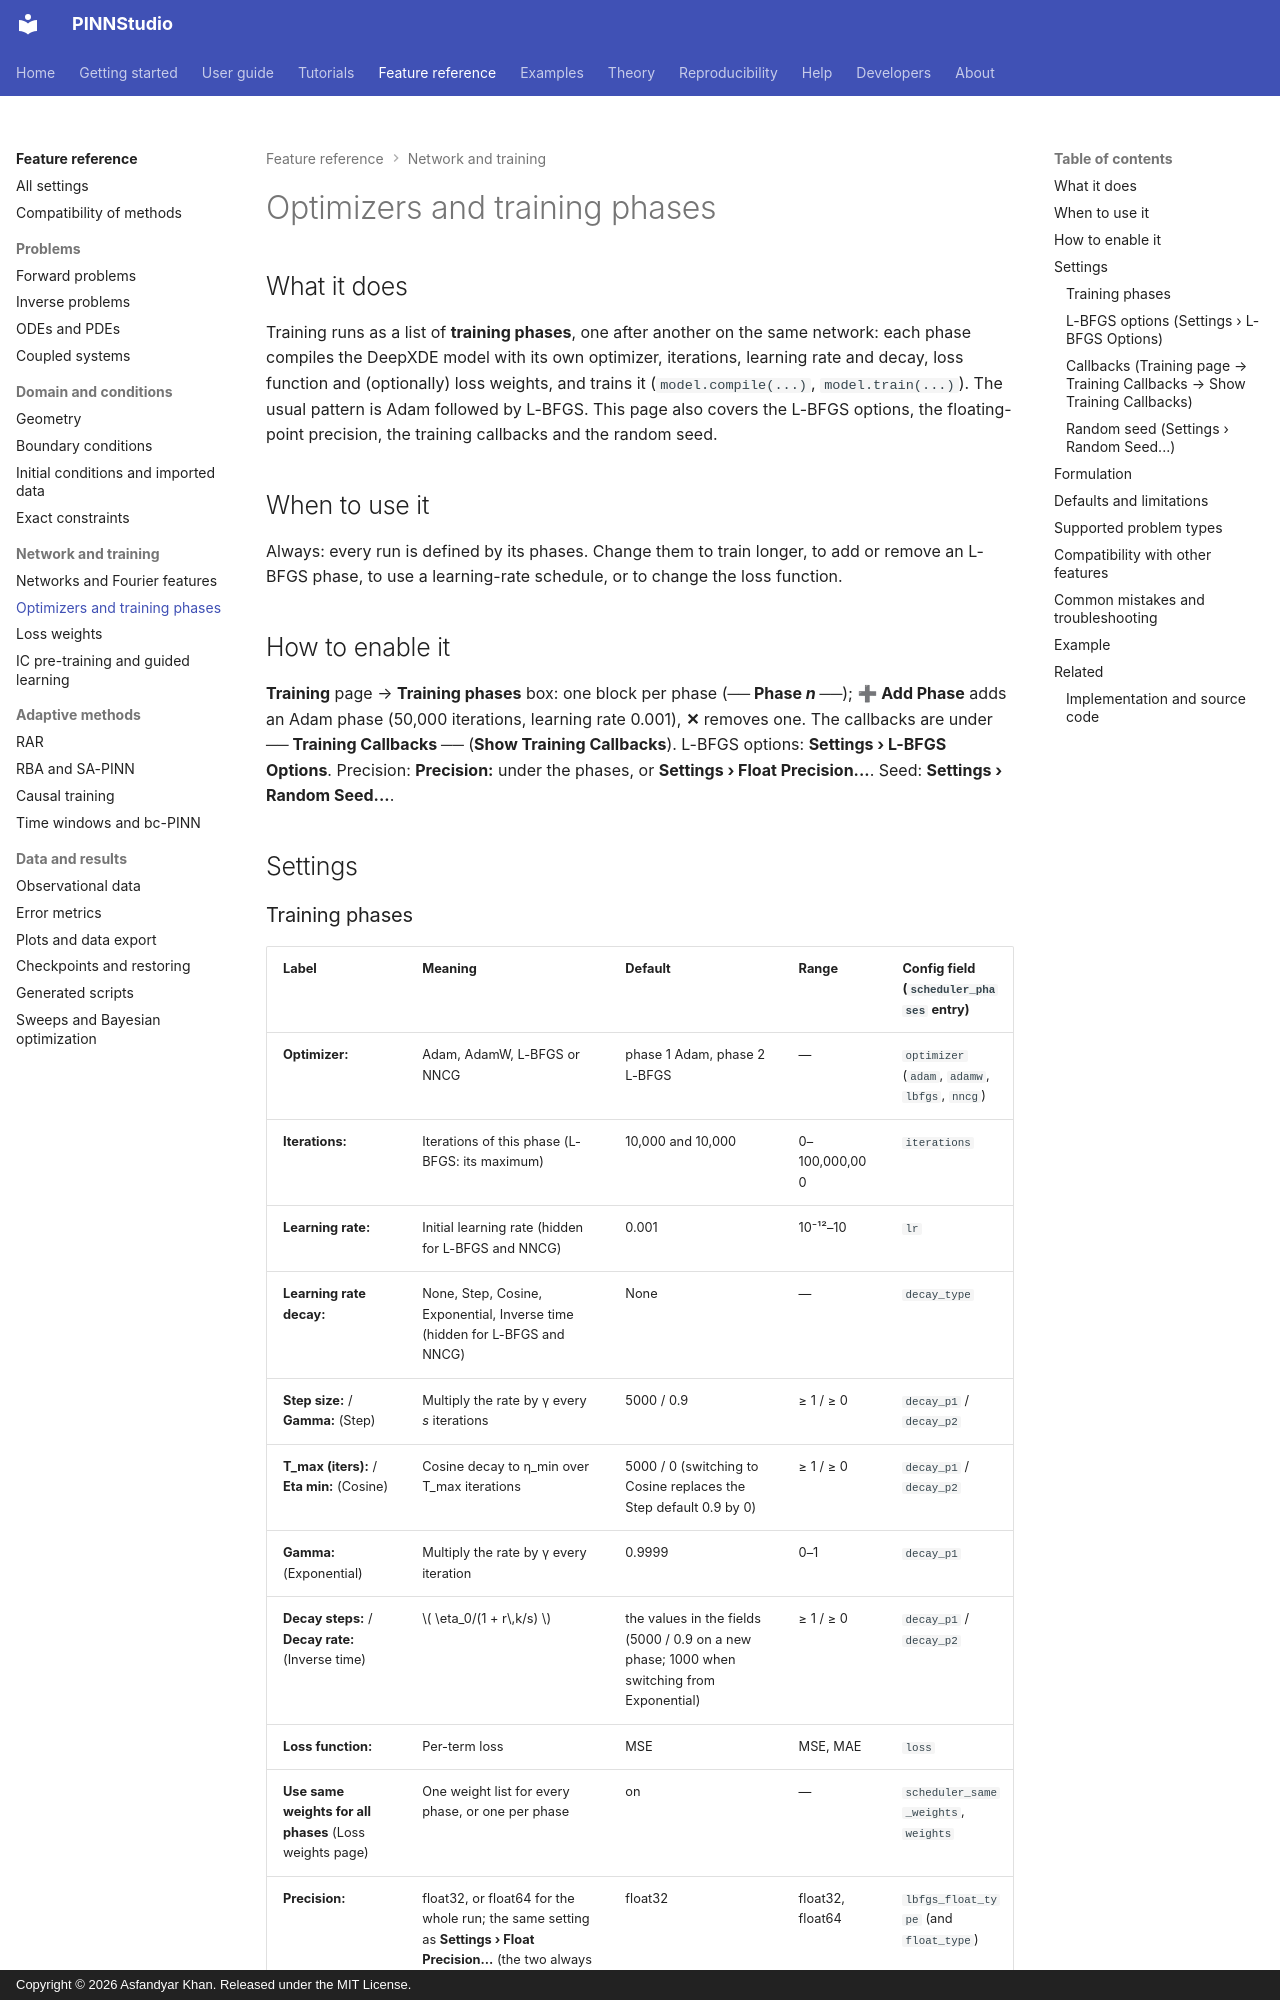

repository: AsfandyarKhan72/PINNStudio · page: reference/optimizers/index.html · generator: mkdocs · copyright: Copyright © 2026 Asfandyar Khan. Released under the MIT License.

---
search:
  boost: 2
---

# Optimizers and training phases

## What it does

Training runs as a list of **training phases**, one after another on the same network: each phase compiles
the DeepXDE model with its own optimizer, iterations, learning rate and decay, loss function and (optionally)
loss weights, and trains it (`model.compile(...)`, `model.train(...)`). The usual pattern is Adam followed by
L-BFGS. This page also covers the L-BFGS options, the floating-point precision, the training callbacks and
the random seed.

## When to use it

Always: every run is defined by its phases. Change them to train longer, to add or remove an L-BFGS phase,
to use a learning-rate schedule, or to change the loss function.

## How to enable it

**Training** page → **Training phases** box: one block per phase (**── Phase *n* ──**); **➕ Add Phase**
adds an Adam phase (50,000 iterations, learning rate 0.001), **✕** removes one. The callbacks are under
**── Training Callbacks ──** (**Show Training Callbacks**). L-BFGS options: **Settings › L-BFGS Options**. Precision:
**Precision:** under the phases, or **Settings › Float Precision...**. Seed: **Settings › Random Seed...**.

## Settings

### Training phases

| Label | Meaning | Default | Range | Config field (`scheduler_phases` entry) |
|---|---|---|---|---|
| **Optimizer:** | Adam, AdamW, L-BFGS or NNCG | phase 1 Adam, phase 2 L-BFGS | — | `optimizer` (`adam`, `adamw`, `lbfgs`, `nncg`) |
| **Iterations:** | Iterations of this phase (L-BFGS: its maximum) | 10,000 and 10,000 | 0–100,000,000 | `iterations` |
| **Learning rate:** | Initial learning rate (hidden for L-BFGS and NNCG) | 0.001 | 10⁻¹²–10 | `lr` |
| **Learning rate decay:** | None, Step, Cosine, Exponential, Inverse time (hidden for L-BFGS and NNCG) | None | — | `decay_type` |
| **Step size:** / **Gamma:** (Step) | Multiply the rate by γ every *s* iterations | 5000 / 0.9 | ≥ 1 / ≥ 0 | `decay_p1` / `decay_p2` |
| **T_max (iters):** / **Eta min:** (Cosine) | Cosine decay to η_min over T_max iterations | 5000 / 0 (switching to Cosine replaces the Step default 0.9 by 0) | ≥ 1 / ≥ 0 | `decay_p1` / `decay_p2` |
| **Gamma:** (Exponential) | Multiply the rate by γ every iteration | 0.9999 | 0–1 | `decay_p1` |
| **Decay steps:** / **Decay rate:** (Inverse time) | \( \eta_0/(1 + r\,k/s) \) | the values in the fields (5000 / 0.9 on a new phase; 1000 when switching from Exponential) | ≥ 1 / ≥ 0 | `decay_p1` / `decay_p2` |
| **Loss function:** | Per-term loss | MSE | MSE, MAE | `loss` |
| **Use same weights for all phases** (Loss weights page) | One weight list for every phase, or one per phase | on | — | `scheduler_same_weights`, `weights` |
| **Precision:** | float32, or float64 for the whole run; the same setting as **Settings › Float Precision...** (the two always show the same value) | float32 | float32, float64 | `lbfgs_float_type` (and `float_type`) |

The training phases are always on (`optimizer_scheduler = true`); a configuration saved with the older
single-optimizer fields is converted to the equivalent phases.
